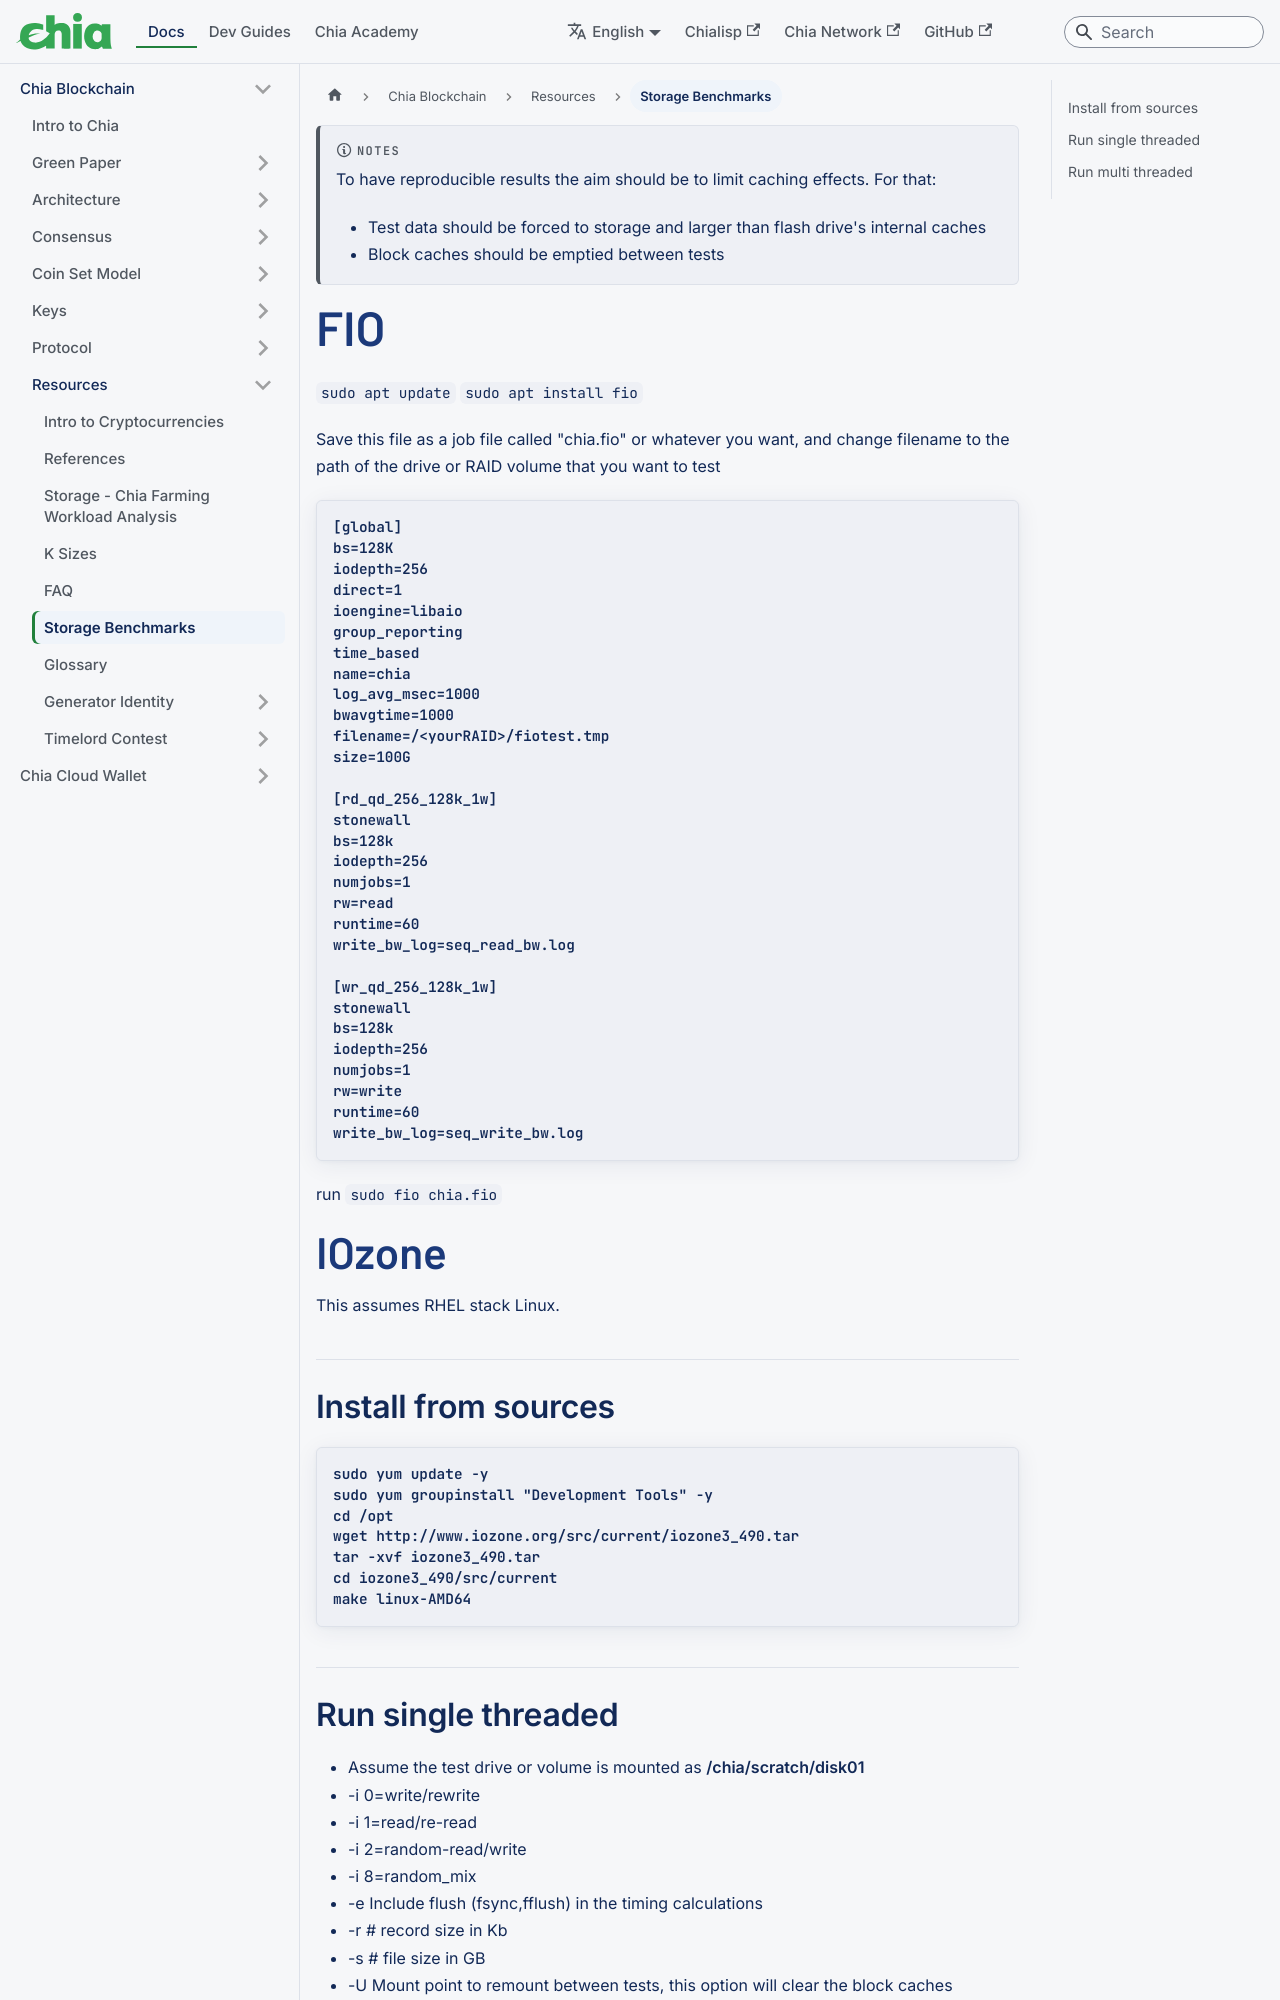

repository: Chia-Network/chia-docs · page: chia-blockchain/resources/storage-benchmarks/index.html · generator: docusaurus

---
title: Storage Benchmarks
slug: /chia-blockchain/resources/storage-benchmarks
---

:::note Notes

To have reproducible results the aim should be to limit caching effects. For that:

- Test data should be forced to storage and larger than flash drive's internal caches
- Block caches should be emptied between tests

:::

# [FIO](https://fio.readthedocs.io/en/latest/fio_doc.html)

`sudo apt update`
`sudo apt install fio`

Save this file as a job file called "chia.fio" or whatever you want, and change filename to the path of the drive or RAID volume that you want to test

```
[global]
bs=128K
iodepth=256
direct=1
ioengine=libaio
group_reporting
time_based
name=chia
log_avg_msec=1000
bwavgtime=1000
filename=/<yourRAID>/fiotest.tmp
size=100G

[rd_qd_256_128k_1w]
stonewall
bs=128k
iodepth=256
numjobs=1
rw=read
runtime=60
write_bw_log=seq_read_bw.log

[wr_qd_256_128k_1w]
stonewall
bs=128k
iodepth=256
numjobs=1
rw=write
runtime=60
write_bw_log=seq_write_bw.log
```

run `sudo fio chia.fio`

# [IOzone](http://www.iozone.org/)

This assumes RHEL stack Linux.

## Install from sources

```
sudo yum update -y
sudo yum groupinstall "Development Tools" -y
cd /opt
wget http://www.iozone.org/src/current/iozone3_490.tar
tar -xvf iozone3_490.tar
cd iozone3_490/src/current
make linux-AMD64
```
